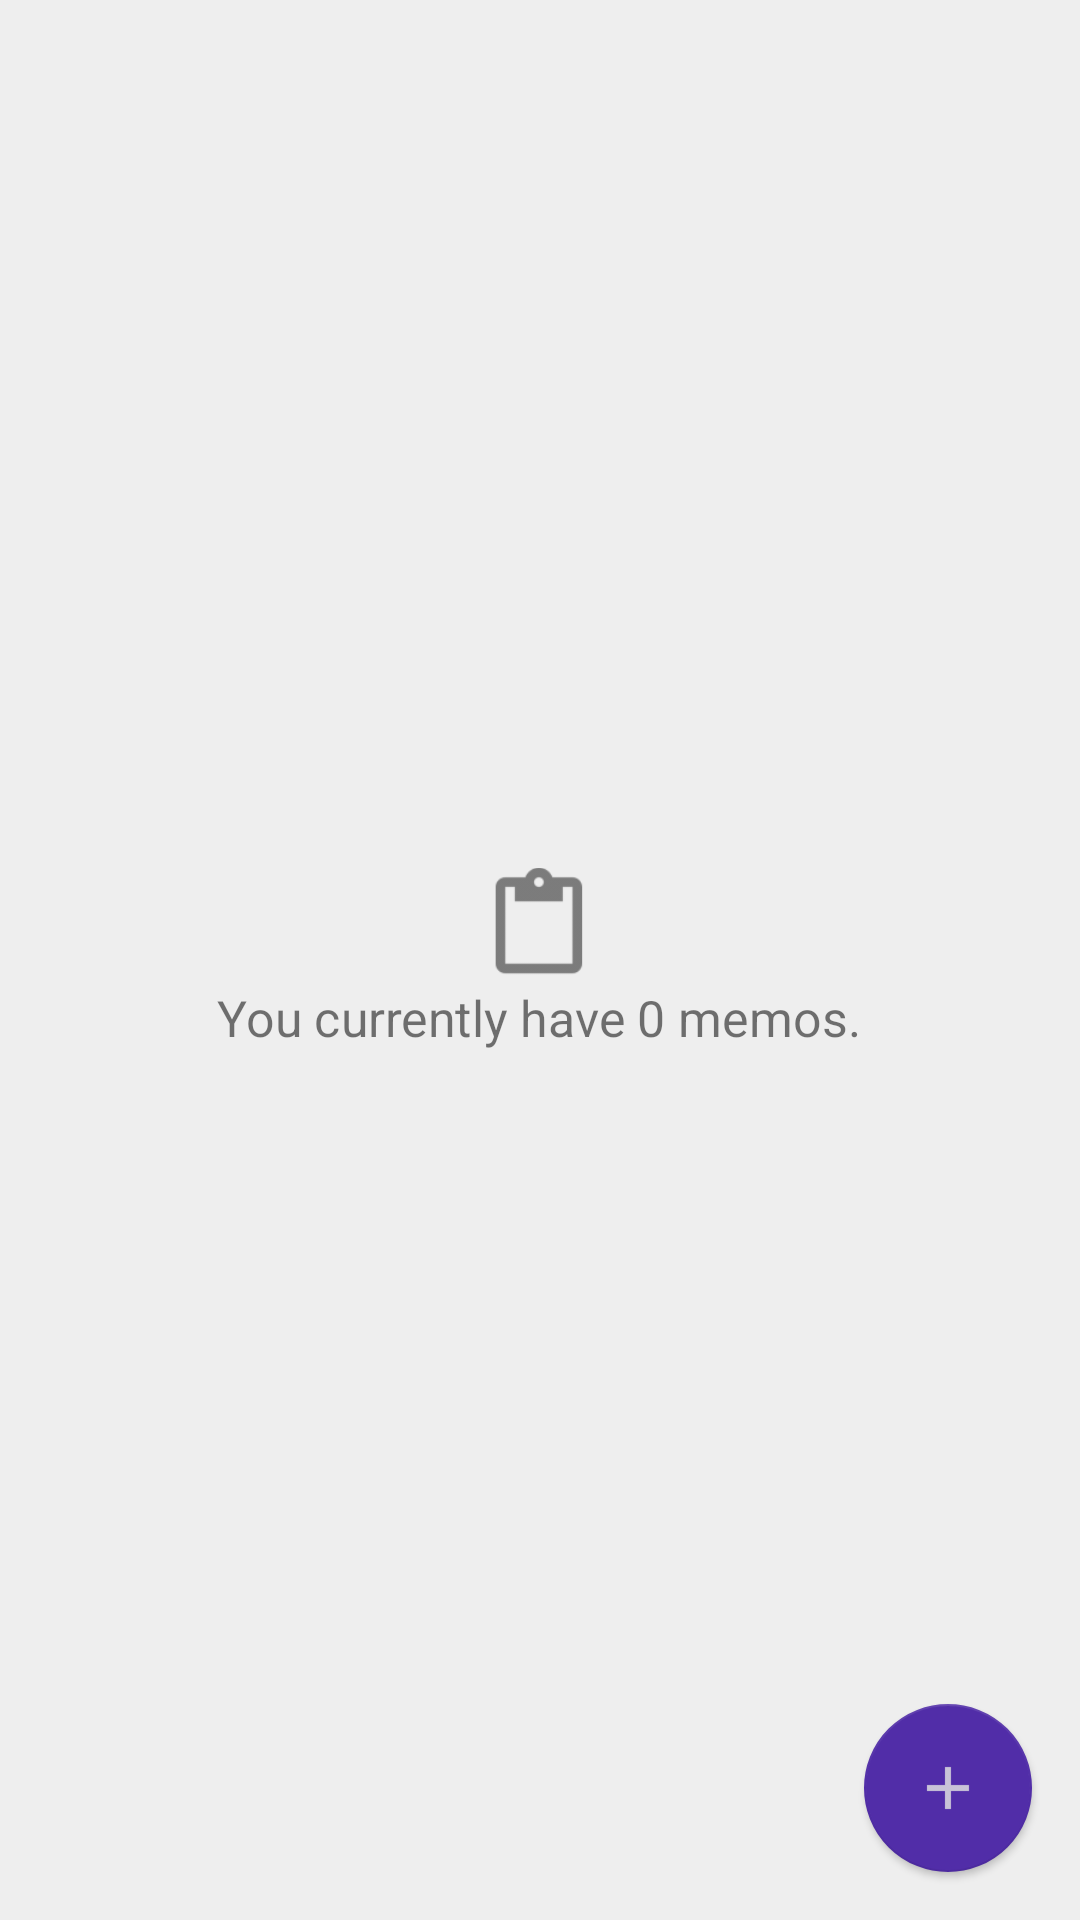

Android layout source for this screen:
<!-- AndroidManifest.xml: application theme AppTheme -->
<!-- res/layout/memo_list_fragment.xml -->
<?xml version="1.0" encoding="utf-8"?>
<android.support.design.widget.CoordinatorLayout
    xmlns:android="http://schemas.android.com/apk/res/android"
    xmlns:app="http://schemas.android.com/apk/res-auto"
    android:orientation="vertical"
    android:background="#EEEEEE"
    android:layout_width="match_parent"
    android:layout_height="match_parent">

    <android.support.v7.widget.RecyclerView
        android:id="@+id/memo_list"
        android:layout_height="match_parent"
        android:layout_width="match_parent"
        />


    <TextView
        android:id="@+id/empty_memo_message"
        android:layout_width="wrap_content"
        android:layout_height="wrap_content"
        android:text="@string/empty_memo"
        android:drawableTop="@drawable/icon_empty"
        android:layout_gravity="center"
        android:visibility="visible"
        android:scaleX="1.2"
        android:scaleY="1.2"
        />


    <android.support.design.widget.FloatingActionButton
        android:id="@+id/add_button_2"
        android:layout_height="wrap_content"
        app:fabSize="normal"
        app:elevation="1.5dp"
        android:layout_width="wrap_content"
        android:layout_gravity="bottom|end"
        app:backgroundTint="@color/toolbar_color"
        android:src="@drawable/add_memo_icon"
        android:layout_margin="16dp"/>

</android.support.design.widget.CoordinatorLayout>
<!-- resources referenced by this layout -->
<resources>
  <color name="toolbar_color">#512DA8</color>
  <!-- drawable add_memo_icon: png bitmap (drawable-hdpi, 263 bytes) -->
  <!-- drawable icon_empty: png bitmap (drawable-hdpi, 474 bytes) -->
  <string name="empty_memo">You currently have 0 memos.</string>
  <style name="AppTheme" parent="Theme.AppCompat.Light.DarkActionBar">
          
          <item name="colorPrimary">@color/color_statusbar</item>
          <item name="colorPrimaryDark">@color/toolbar_color</item>
          <item name="colorAccent">@color/colorAccent</item>
      </style>
  <color name="color_statusbar">#673AB7</color>
  <color name="colorAccent">#FF4081</color>
</resources>
